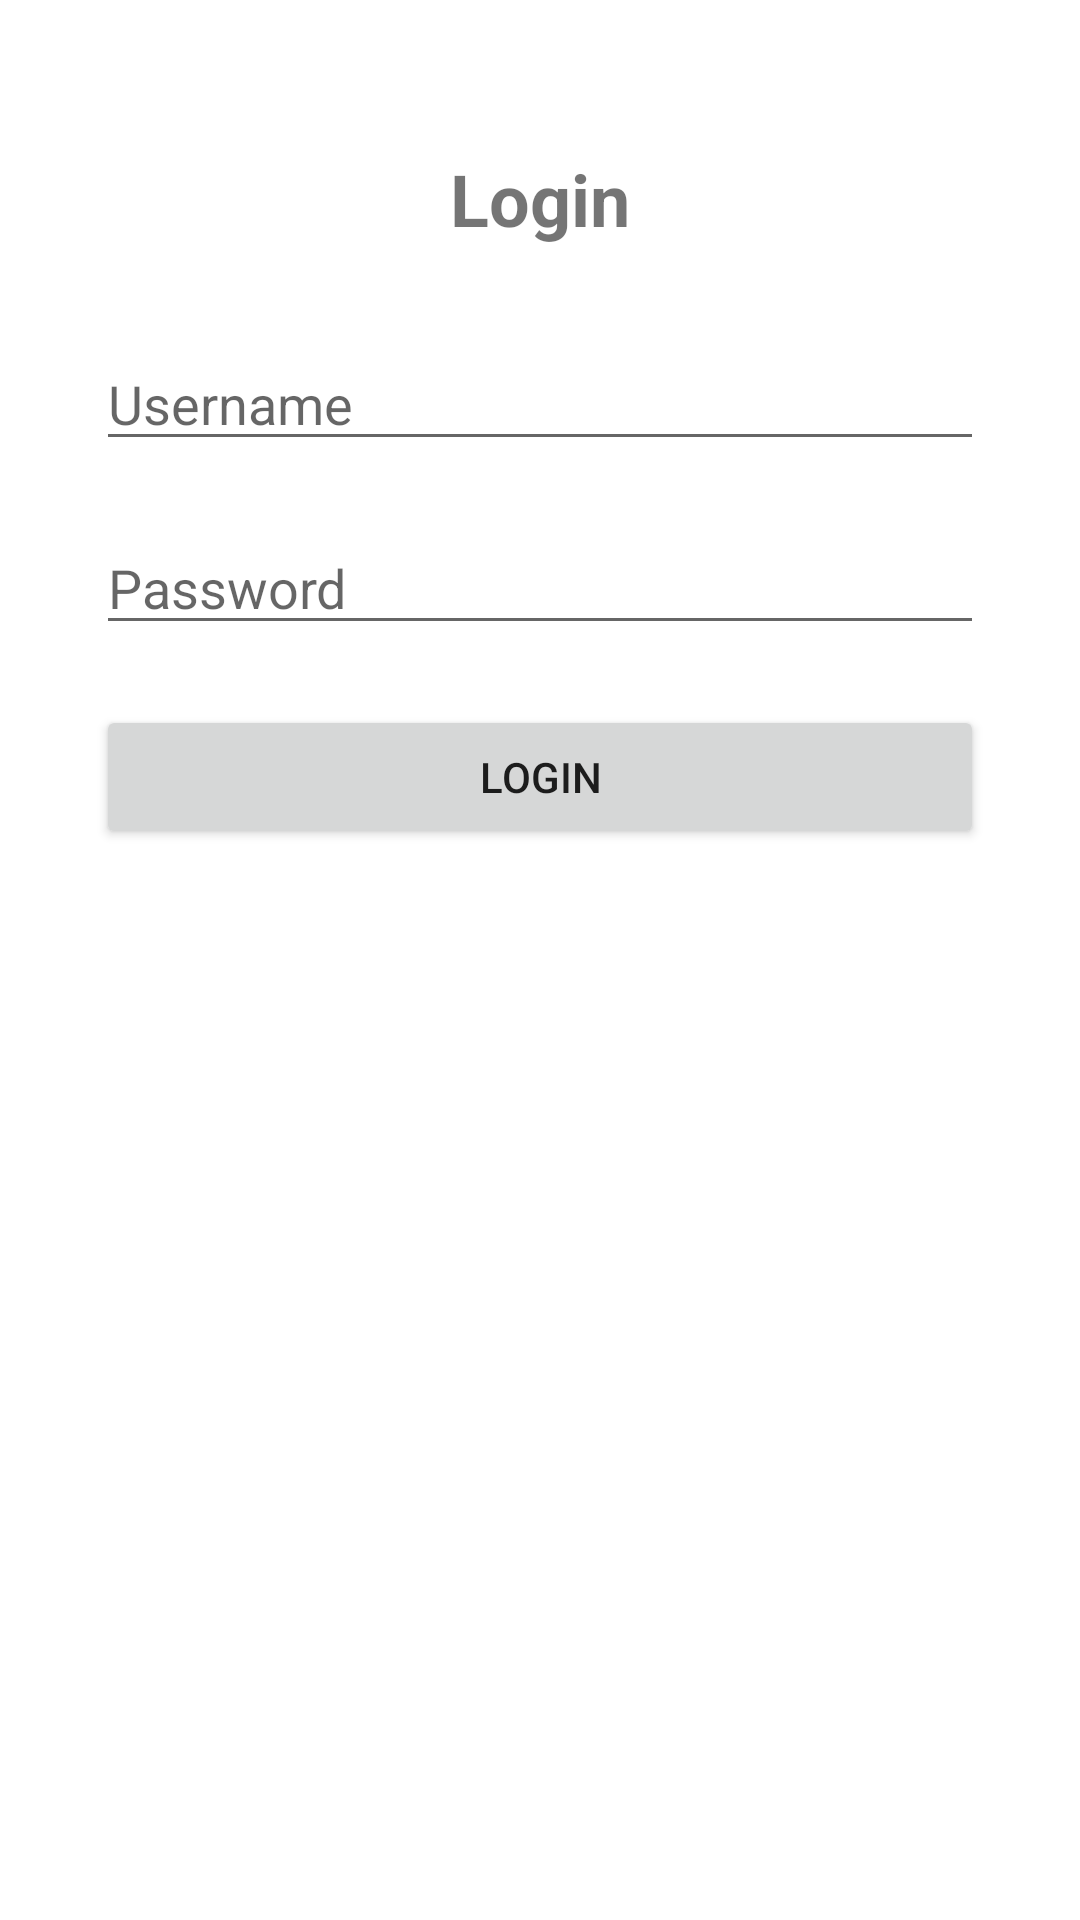

Reconstruct the res/layout file that produces this screen, plus the resources it refers to.
<!-- AndroidManifest.xml: application theme Theme.Farmers -->
<!-- res/layout/activity_login.xml -->
<?xml version="1.0" encoding="utf-8"?>
<androidx.constraintlayout.widget.ConstraintLayout
    xmlns:android="http://schemas.android.com/apk/res/android"
    xmlns:app="http://schemas.android.com/apk/res-auto"
    xmlns:tools="http://schemas.android.com/tools"
    android:layout_width="match_parent"
    android:layout_height="match_parent"
    tools:context=".auth.LoginActivity">

    <TextView
        android:id="@+id/tvLoginTitle"
        android:layout_width="wrap_content"
        android:layout_height="wrap_content"
        android:text="Login"
        android:textSize="24sp"
        android:textStyle="bold"
        android:layout_marginTop="50dp"
        app:layout_constraintTop_toTopOf="parent"
        app:layout_constraintStart_toStartOf="parent"
        app:layout_constraintEnd_toEndOf="parent" />

    <EditText
        android:id="@+id/etUsername"
        android:layout_width="0dp"
        android:layout_height="wrap_content"
        android:hint="Username"
        android:inputType="text"
        android:layout_marginTop="30dp"
        app:layout_constraintTop_toBottomOf="@id/tvLoginTitle"
        app:layout_constraintStart_toStartOf="parent"
        app:layout_constraintEnd_toEndOf="parent"
        android:layout_marginStart="32dp"
        android:layout_marginEnd="32dp"/>

    <EditText
        android:id="@+id/etPassword"
        android:layout_width="0dp"
        android:layout_height="wrap_content"
        android:hint="Password"
        android:inputType="textPassword"
        android:layout_marginTop="20dp"
        app:layout_constraintTop_toBottomOf="@id/etUsername"
        app:layout_constraintStart_toStartOf="parent"
        app:layout_constraintEnd_toEndOf="parent"
        android:layout_marginStart="32dp"
        android:layout_marginEnd="32dp"/>

    <Button
        android:id="@+id/btnLogin"
        android:layout_width="0dp"
        android:layout_height="wrap_content"
        android:text="Login"
        android:layout_marginTop="20dp"
        app:layout_constraintTop_toBottomOf="@id/etPassword"
        app:layout_constraintStart_toStartOf="parent"
        app:layout_constraintEnd_toEndOf="parent"
        android:layout_marginStart="32dp"
        android:layout_marginEnd="32dp"/>

</androidx.constraintlayout.widget.ConstraintLayout>
<!-- resources referenced by this layout -->
<resources>
  <style name="Theme.Farmers" parent="Theme.MaterialComponents.DayNight.DarkActionBar">
          
          <item name="colorPrimary">@color/blue</item>
          <item name="colorPrimaryVariant">@color/blue</item>
          <item name="colorOnPrimary">@color/white</item>
          
          <item name="colorSecondary">@color/blue</item>
          <item name="colorSecondaryVariant">@color/blue</item>
          <item name="colorOnSecondary">@color/black</item>
          
          <item name="android:statusBarColor">?attr/colorPrimaryVariant</item>
          
      </style>
  <color name="blue">#00A1DE</color>
  <color name="white">#FFFFFFFF</color>
  <color name="black">#000000</color>
</resources>
